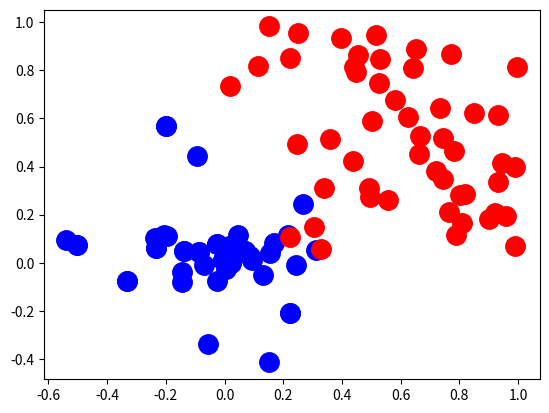

Generate this figure with matplotlib:

import numpy
import matplotlib.pyplot as plt

def bval(D, r, s):
    n = D.shape[0]
    total_r = numpy.sum(D[:,s] ** 2)
    total_s = numpy.sum(D[r,:] ** 2)
    total = numpy.sum(D ** 2)
    val = (D[r,s] ** 2) - (float(total_r) / float(n)) - (float(total_s) / float(n)) + (float(total) / float(n * n))
    return -0.5 * val

def main():
    n = 50; m = 2
    Y = numpy.random.rand(n, m)
    D = numpy.zeros((n, n), dtype=complex)
    for i in range(0, n):
        for j in range(0, n):
            D[i, j] = numpy.linalg.norm(Y[i] - Y[j])
            B = numpy.zeros((n, n), dtype=complex)
    for i in range(0, n):
        for j in range(0, n):
            B[i,j] = bval(D, i, j)
    print ("\nB matix")
    print (B)
    g, U = numpy.linalg.eig(B)
    idx = g.argsort()[::-1]
    g = g[idx]
    U = U[:,idx]
    print ("Eigenvalues =", g)
    G = numpy.diag(numpy.sqrt(g))
    X = numpy.dot(U.T, G)
    print( "\nMatrix X")
    print( X)
    error = 0.0
    total = 0
    for i in range(0, n):
        for j in range(i+1, n):
            error += (numpy.linalg.norm(X[i] - X[j]) - D[i, j]) ** 2
            total += 1
    print ("RMSE =", numpy.sqrt(error / float(total)))
    plt.plot(X[:,0], X[:,1], 'bo', markersize=14)
    plt.plot(Y[:,0], Y[:,1], 'ro', markersize=14)
    plt.show()
    pass

if __name__ == '__main__':
    main()